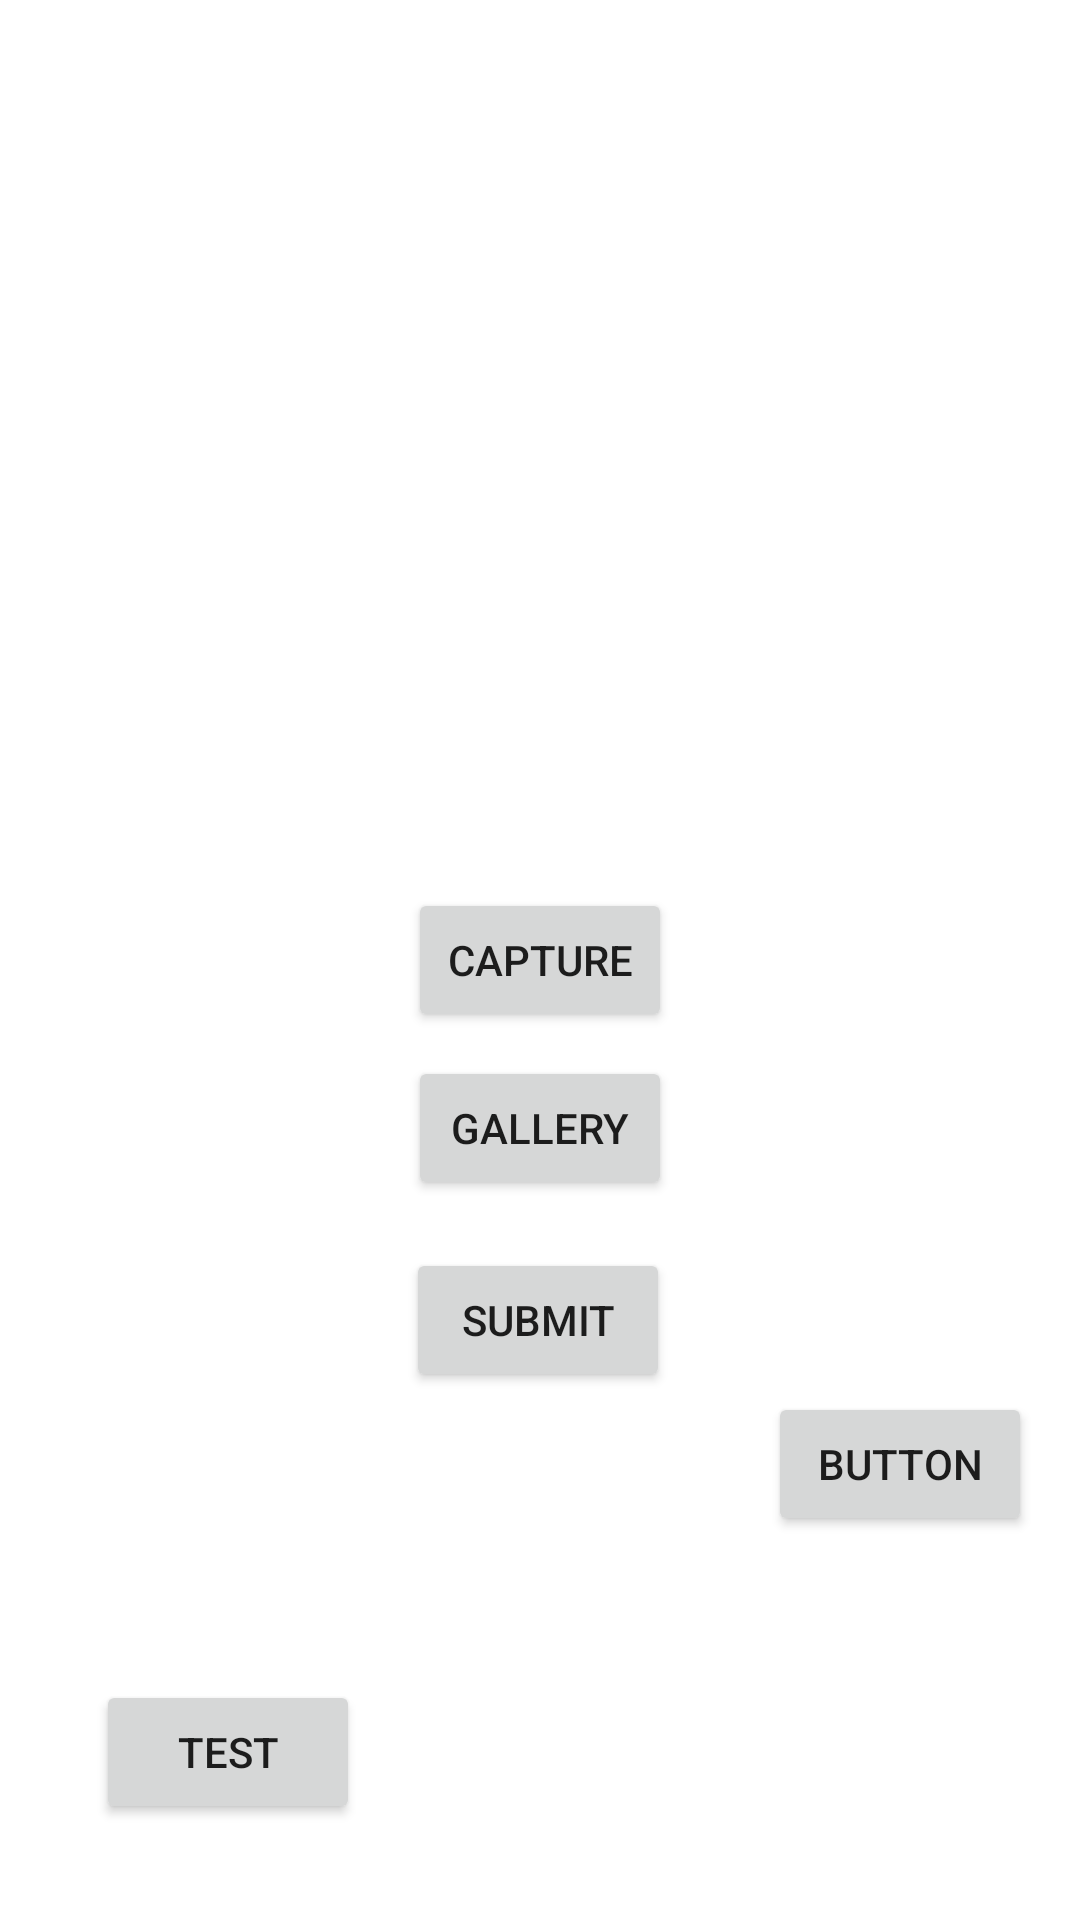

The Android layout XML behind this screen, and the referenced resources:
<!-- AndroidManifest.xml: application theme Theme.LeafDisease -->
<!-- res/layout/activity_main.xml -->
<?xml version="1.0" encoding="utf-8"?>
<androidx.constraintlayout.widget.ConstraintLayout xmlns:android="http://schemas.android.com/apk/res/android"
    xmlns:app="http://schemas.android.com/apk/res-auto"
    xmlns:tools="http://schemas.android.com/tools"
    android:layout_width="match_parent"
    android:layout_height="match_parent"
    tools:context=".MainActivity">

    <Button
        android:id="@+id/captureBtn"
        android:layout_width="wrap_content"
        android:layout_height="wrap_content"
        android:text="Capture"
        app:layout_constraintBottom_toBottomOf="parent"
        app:layout_constraintEnd_toEndOf="parent"
        app:layout_constraintStart_toStartOf="parent"
        app:layout_constraintTop_toTopOf="parent" />

    <ImageView
        android:id="@+id/leafImage"
        android:layout_width="0dp"
        android:layout_height="0dp"
        android:layout_marginStart="16dp"
        android:layout_marginTop="16dp"
        android:layout_marginEnd="16dp"
        android:layout_marginBottom="16dp"
        app:layout_constraintBottom_toTopOf="@+id/captureBtn"
        app:layout_constraintEnd_toEndOf="parent"
        app:layout_constraintStart_toStartOf="parent"
        app:layout_constraintTop_toTopOf="parent" />

    <Button
        android:id="@+id/submitBtn"
        android:layout_width="wrap_content"
        android:layout_height="wrap_content"
        android:layout_marginTop="16dp"
        android:text="Submit"
        app:layout_constraintEnd_toEndOf="parent"
        app:layout_constraintHorizontal_bias="0.498"
        app:layout_constraintStart_toStartOf="parent"
        app:layout_constraintTop_toBottomOf="@+id/galleryBtn" />

    <Button
        android:id="@+id/galleryBtn"
        android:layout_width="wrap_content"
        android:layout_height="wrap_content"
        android:layout_marginTop="8dp"
        android:text="Gallery"
        app:layout_constraintEnd_toEndOf="parent"
        app:layout_constraintStart_toStartOf="parent"
        app:layout_constraintTop_toBottomOf="@+id/captureBtn" />

    <Button
        android:id="@+id/button"
        android:layout_width="wrap_content"
        android:layout_height="wrap_content"
        android:layout_marginEnd="16dp"
        android:text="Button"
        app:layout_constraintEnd_toEndOf="parent"
        app:layout_constraintTop_toBottomOf="@+id/submitBtn" />

    <Button
        android:id="@+id/testBtn"
        android:layout_width="wrap_content"
        android:layout_height="wrap_content"
        android:layout_marginStart="32dp"
        android:layout_marginBottom="32dp"
        android:text="Test"
        app:layout_constraintBottom_toBottomOf="parent"
        app:layout_constraintStart_toStartOf="parent" />
</androidx.constraintlayout.widget.ConstraintLayout>
<!-- resources referenced by this layout -->
<resources>
  <style name="Theme.LeafDisease" parent="Theme.MaterialComponents.DayNight.NoActionBar">
          
          <item name="colorPrimary">@color/purple_500</item>
          <item name="colorPrimaryVariant">@color/purple_700</item>
          <item name="colorOnPrimary">@color/white</item>
          
          <item name="colorSecondary">@color/teal_200</item>
          <item name="colorSecondaryVariant">@color/teal_700</item>
          <item name="colorOnSecondary">@color/black</item>
          
          <item name="android:statusBarColor" tools:targetApi="l">?attr/colorPrimaryVariant</item>
          
      </style>
  <color name="purple_500">#FF6200EE</color>
  <color name="purple_700">#FF3700B3</color>
  <color name="white">#FFFFFFFF</color>
  <color name="teal_200">#FF03DAC5</color>
  <color name="teal_700">#FF018786</color>
  <color name="black">#FF000000</color>
</resources>
